Dataset: processed (GitHub, burakkurt07/blood-cell-detection-project). Classes: platelets, RBC, WBC.

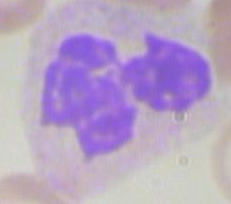
Label: WBC

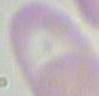
Label: RBC

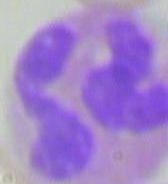
Label: WBC

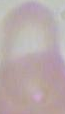
Label: RBC

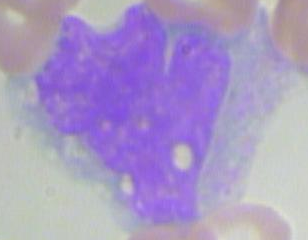
Label: WBC

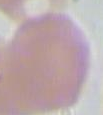
Label: RBC
